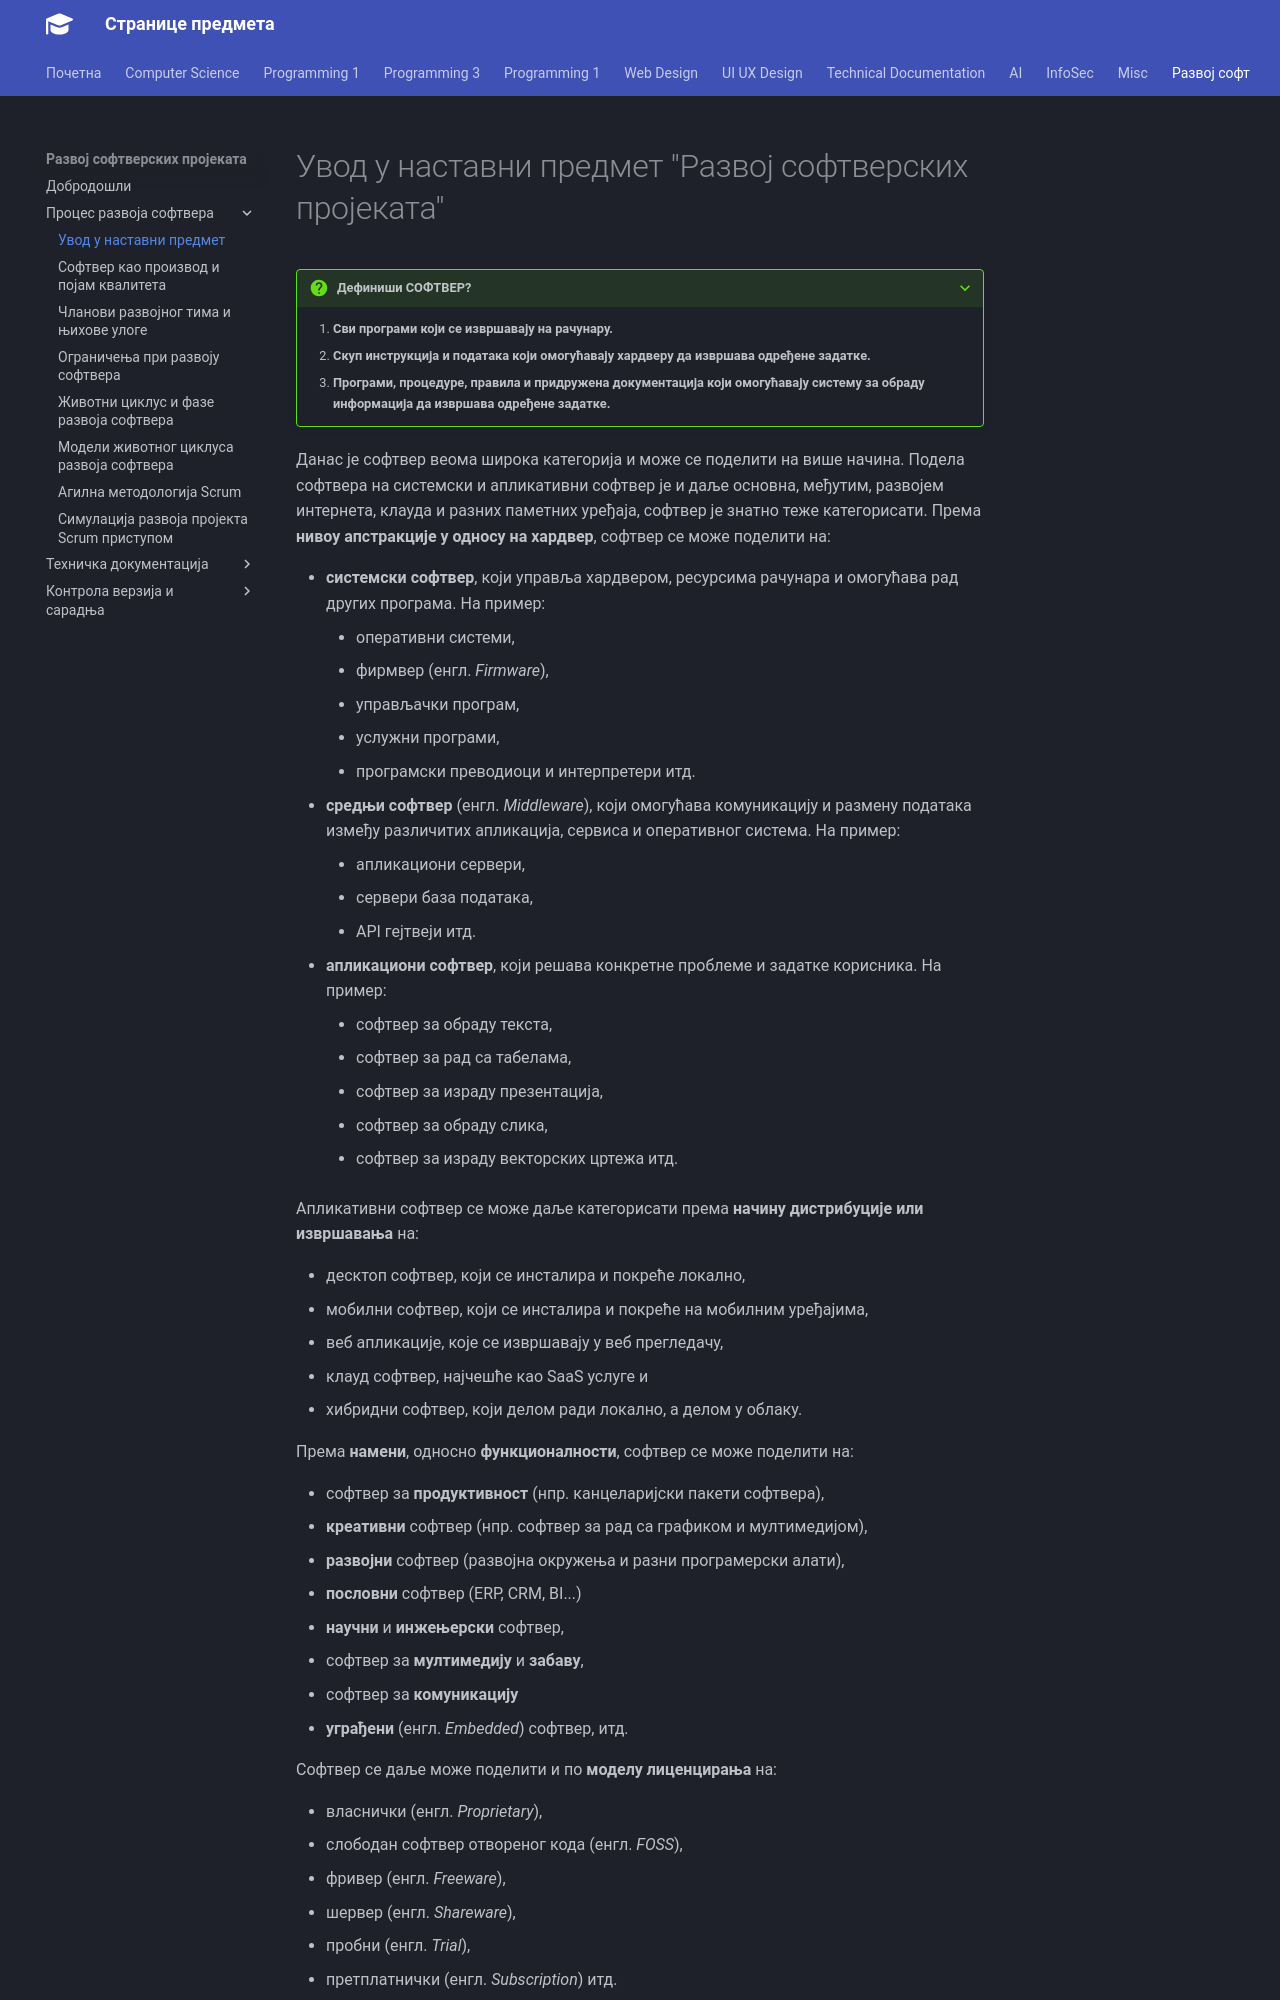

repository: radlovacki/lessons · page: softdev/01_proces/uvod/index.html · generator: mkdocs

# Увод у наставни предмет "Развој софтверских пројеката"

???+ question "Дефиниши СОФТВЕР?"

    1. **Сви програми који се извршавају на рачунару.**
    2. **Скуп инструкција и података који омогућавају хардверу да извршава
    одређене задатке.**
    3. **Програми, процедуре, правила и придружена документација који
    омогућавају систему за обраду информација да извршава одређене задатке.**

Данас је софтвер веома широка категорија и може се поделити на више начина.
Подела софтвера на системски и апликативни софтвер је и даље основна, међутим,
развојем интернета, клауда и разних паметних уређаја, софтвер је знатно теже
категорисати. Према **нивоу апстракције у односу на хардвер**, софтвер се може
поделити на:

*   **системски софтвер**, који управља хардвером, ресурсима рачунара и омогућава
    рад других програма. На пример:
    * оперативни системи,
    * фирмвер (енгл. *Firmware*),
    * управљачки програм,
    * услужни програми,
    * програмски преводиоци и интерпретери итд.
*   **средњи софтвер** (енгл. *Middleware*), који омогућава комуникацију и
    размену података између различитих апликација, сервиса и оперативног
    система. На пример:
    * апликациони сервери,
    * сервери база података,
    * API гејтвеји итд.
*   **апликациони софтвер**, који решава конкретне проблеме и задатке корисника.
    На пример:
    * софтвер за обраду текста,
    * софтвер за рад са табелама,
    * софтвер за израду презентација,
    * софтвер за обраду слика,
    * софтвер за израду векторских цртежа итд.

Апликативни софтвер се може даље категорисати према **начину дистрибуције или
извршавања** на:

* десктоп софтвер, који се инсталира и покреће локално,
* мобилни софтвер, који се инсталира и покреће на мобилним уређајима,
* веб апликације, које се извршавају у веб прегледачу,
* клауд софтвер, најчешће као SaaS услуге и
* хибридни софтвер, који делом ради локално, а делом у облаку.

Према **намени**, односно **функционалности**, софтвер се може поделити на:

* софтвер за **продуктивност** (нпр. канцеларијски пакети софтвера),
* **креативни** софтвер (нпр. софтвер за рад са графиком и мултимедијом),
* **развојни** софтвер (развојна окружења и разни програмерски алати),
* **пословни** софтвер (ERP, CRM, BI...)
* **научни** и **инжењерски** софтвер,
* софтвер за **мултимедију** и **забаву**,
* софтвер за **комуникацију**
* **уграђени** (енгл. *Embedded*) софтвер, итд.

Софтвер се даље може поделити и по **моделу лиценцирања** на:

* власнички (енгл. *Proprietary*),
* слободан софтвер отвореног кода (енгл. *FOSS*),
* фривер (енгл. *Freeware*),
* шервер (енгл. *Shareware*),
* пробни (енгл. *Trial*),
* претплатнички (енгл. *Subscription*) итд.

Често се мисли да је развој софтвера исто што и програмирање. Међутим,
програмирање је само једна активност у много ширем процесу који се зове
**софтверско инжењерство**.

???+ question "Шта је софтверско инжењерство?"
